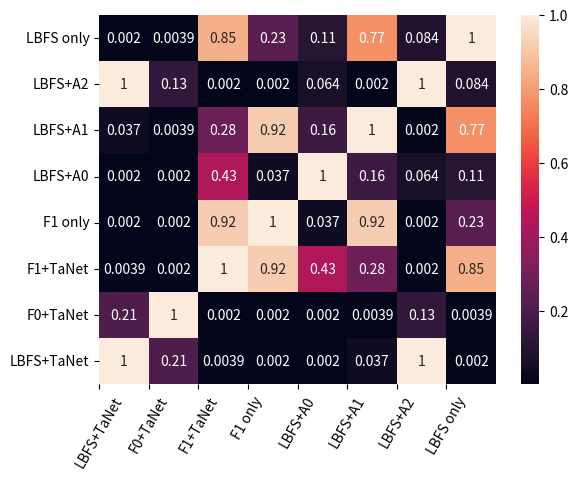

Write the Python code that produced this figure.
# -*- coding: utf-8 -*-
"""
Created on Fri Apr  9 14:37:22 2021

@author: Administrator
"""
import numpy as np
import seaborn as sns
import matplotlib.pyplot as plt







#############10   indicators with F1
x  =np. array([[1, 0.20757844233562428, 0.00390625, 0.001953125, 0.001953125, 0.037109375, 1.0, 0.001953125], [0.20757844233562428, 1, 0.001953125, 0.001953125, 0.001953125, 0.00390625, 0.130859375, 0.00390625], [0.00390625, 0.001953125, 1, 0.921875, 0.431640625, 0.275390625, 0.001953125, 0.845703125], [0.001953125, 0.001953125, 0.921875, 1, 0.037109375, 0.921875, 0.001953125, 0.232421875], [0.001953125, 0.001953125, 0.431640625, 0.037109375, 1, 0.16015625, 0.064453125, 0.10546875], [0.037109375, 0.00390625, 0.275390625, 0.921875, 0.16015625, 1, 0.001953125, 0.76953125], [1.0, 0.130859375, 0.001953125, 0.001953125, 0.064453125, 0.001953125, 1, 0.083984375], [0.001953125, 0.00390625, 0.845703125, 0.232421875, 0.10546875, 0.76953125, 0.083984375, 1]])

fig = sns.heatmap(x, annot = True,xticklabels=['LBFS+TaNet','F0+TaNet','F1+TaNet','F1 only','LBFS+A0','LBFS+A1', 'LBFS+A2','LBFS only'],yticklabels=['LBFS+TaNet','F0+TaNet','F1+TaNet','F1 only','LBFS+A0','LBFS+A1', 'LBFS+A2','LBFS only']).invert_yaxis()

plt.xticks(range(0,8),['LBFS+TaNet','F0+TaNet','F1+TaNet','F1 only','LBFS+A0','LBFS+A1', 'LBFS+A2','LBFS only'],rotation=60)
plt.savefig(r'F:\桌面11.17\project\RUL\figure\by_kernel\heatmap_p_.eps',dpi=800,format='eps',bbox_inches = 'tight')

plt.savefig(r'F:\桌面11.17\project\RUL\figure\by_kernel\heatmap_p_.png',dpi=800,format='png',bbox_inches = 'tight')

plt.show()









